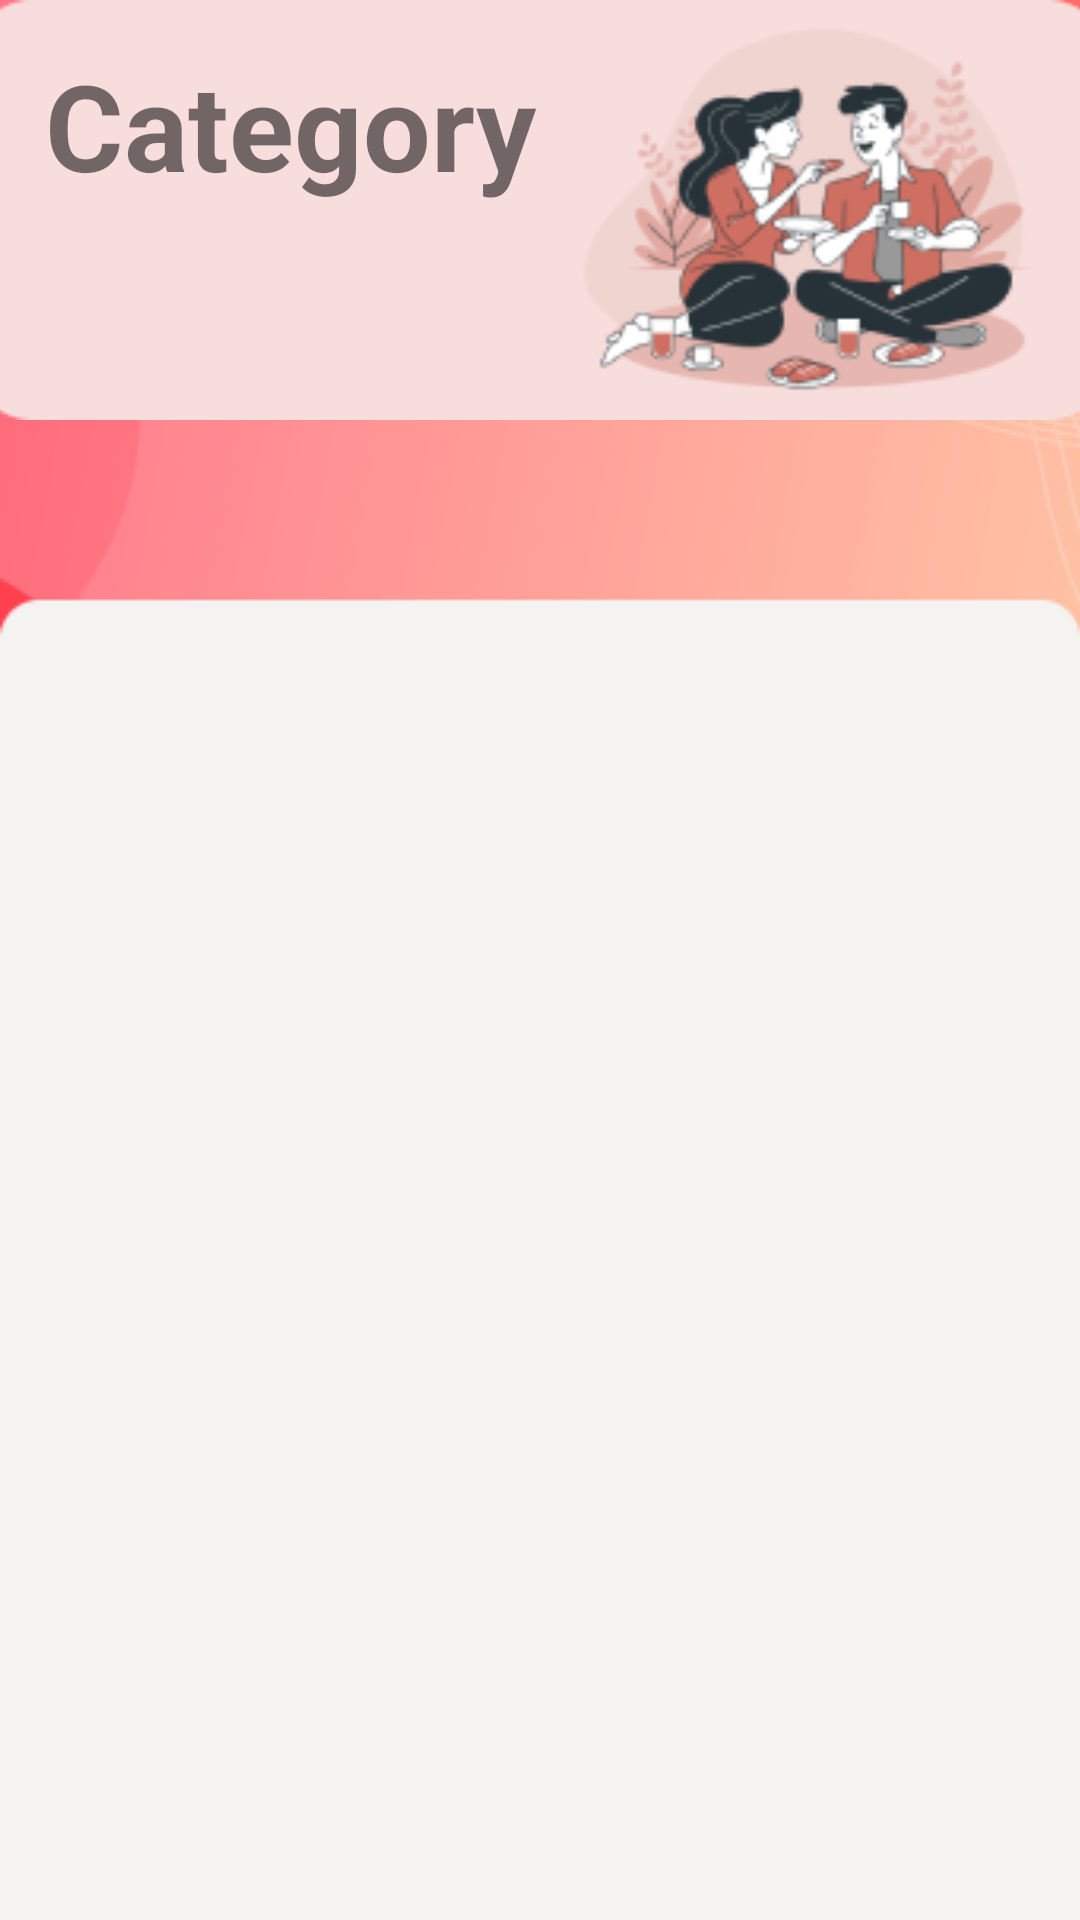

Write the Android layout XML for this screen, with the resource values it uses.
<!-- AndroidManifest.xml: application theme Theme.FoodTrex -->
<!-- res/layout/activity_category.xml -->
<?xml version="1.0" encoding="utf-8"?>
<LinearLayout
    xmlns:android="http://schemas.android.com/apk/res/android"
    xmlns:app="http://schemas.android.com/apk/res-auto"
    xmlns:tools="http://schemas.android.com/tools"
    android:layout_width="match_parent"
    android:layout_height="match_parent"
    tools:context=".view.CategoryActivity"
    android:orientation="vertical"
    android:background="@drawable/bg">

    <LinearLayout
        android:layout_width="380dp"
        android:layout_height="140dp"
        android:orientation="vertical"
        android:background="@drawable/card_bg"
        android:layout_gravity="center"
        android:layout_marginTop="@dimen/_25ssp">

        <TextView
            android:id="@+id/category"
            android:layout_width="wrap_content"
            android:layout_height="wrap_content"
            android:text="@string/category_title"
            android:textSize="40sp"
            android:textStyle="bold"
            android:layout_marginStart="25dp"
            android:layout_marginTop="15dp"/>

    </LinearLayout>

<ScrollView
    android:id="@+id/linear_layout"
    android:layout_width="match_parent"
    android:layout_height="wrap_content"
    android:scrollbars="none"
    android:layout_marginTop="60sp">

    <LinearLayout
        android:layout_width="match_parent"
        android:layout_height="wrap_content"
        android:orientation="vertical"
        android:layout_marginLeft="40sp">


        <androidx.recyclerview.widget.RecyclerView
            android:id="@+id/rv_category"
            android:layout_width="match_parent"
            android:layout_height="wrap_content"
            android:layout_marginStart="1dp"
            android:layout_marginTop="8dp"
            android:layout_marginEnd="1dp"
            tools:itemCount="4"
            tools:listitem="@layout/card_component"
            />


    </LinearLayout>



</ScrollView>



</LinearLayout>
<!-- res/layout/card_component.xml (included above) -->
<?xml version="1.0" encoding="utf-8"?>
<RelativeLayout
    xmlns:android="http://schemas.android.com/apk/res/android"
    xmlns:app="http://schemas.android.com/apk/res-auto"
    xmlns:tools="http://schemas.android.com/tools"
    android:orientation="vertical"
    android:layout_width="wrap_content"
    android:layout_height="wrap_content">


    <androidx.cardview.widget.CardView
        android:id="@+id/cardComponentId"
        android:layout_width="@dimen/_100sdp"
        android:layout_height="@dimen/_130sdp"
        app:cardCornerRadius="@dimen/_10sdp"
        android:layout_margin="@dimen/_7sdp"
        app:cardElevation="@dimen/_5ssp"
        android:outlineAmbientShadowColor="@color/darkGrey">


        <LinearLayout
            android:layout_width="match_parent"
            android:layout_height="match_parent"
            android:orientation="vertical">

            <ImageView
                android:id="@+id/img_dish"
                android:layout_width="match_parent"
                android:layout_height="100dp"
                android:scaleType="centerCrop"
                android:background="@color/textColor"
                android:src="@drawable/entry"/>

            <LinearLayout
                android:layout_width="match_parent"
                android:layout_height="wrap_content"
                android:layout_marginStart="@dimen/_10sdp"
                android:layout_marginEnd="@dimen/_10sdp"
                android:gravity="center"
                android:orientation="horizontal"
                android:paddingTop="@dimen/_3sdp">

            </LinearLayout>

            <TextView
                android:id="@+id/tv_dish_name"
                android:layout_width="match_parent"
                android:layout_height="match_parent"
                android:gravity="center"
                android:maxLines="2"
                android:padding="@dimen/_1sdp"
                android:text="Dish Name"
                android:textColor="@color/darkGrey"
                android:textSize="@dimen/_13ssp"
                android:layout_marginBottom="@dimen/_2sdp"/>
        </LinearLayout>


    </androidx.cardview.widget.CardView>



</RelativeLayout>
<!-- resources referenced by this layout -->
<resources>
  <color name="darkGrey">#8F8F8F</color>
  <color name="textColor">#ECE5EC</color>
  <!-- drawable bg: png bitmap (drawable, 53859 bytes) -->
  <!-- drawable card_bg: png bitmap (drawable, 20773 bytes) -->
  <string name="category_title">Category</string>
  <style name="Theme.FoodTrex" parent="Theme.MaterialComponents.Light.NoActionBar">
  
      </style>
</resources>
